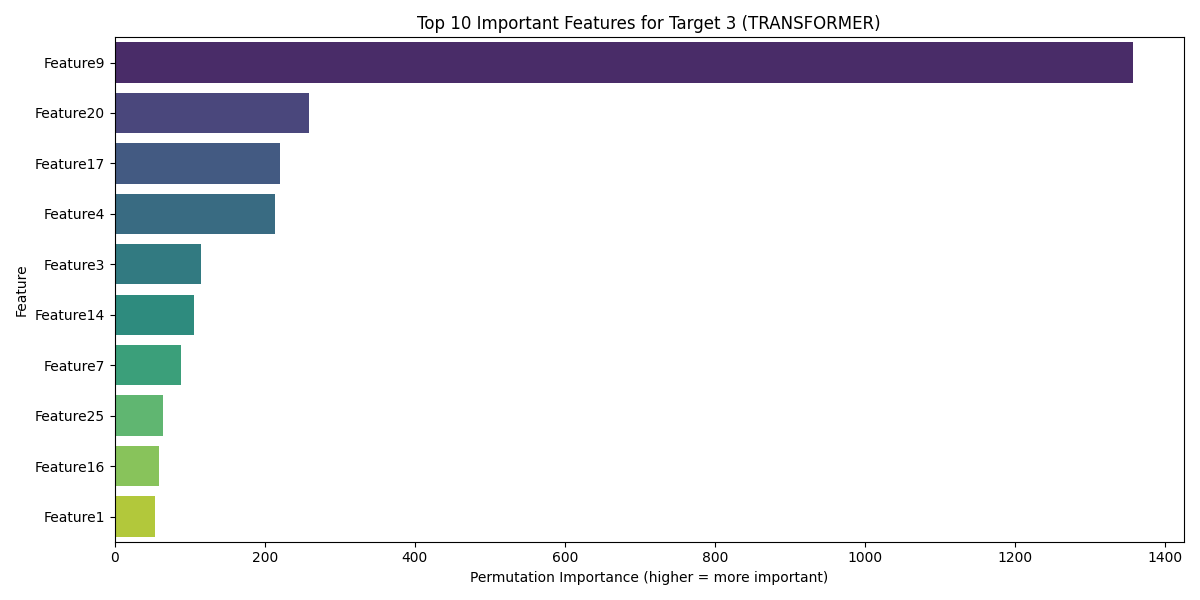

Source data for this figure (header and first rows):
Feature, Importance
Feature9, 1357
Feature20, 258.6
Feature17, 220.3
Feature4, 213.8
Feature3, 115.3
Feature14, 105.3
Feature7, 88.03
Feature25, 64.71
Feature16, 58.8
Feature1, 53.65
Feature10, 51.27
Feature15, 42.32
Feature18, 31.56
Feature11, 1.215
Feature26, -15.45
Feature12, -42.64
Feature2, -45.22
Feature13, -46.16
Feature6, -46.36
Feature23, -51.84
Feature5, -61.79
Feature28, -68.86
Feature8, -108.2
Feature19, -109.6
Feature27, -113.3
Feature22, -125.6
Feature24, -183.6
Feature21, -207.2
